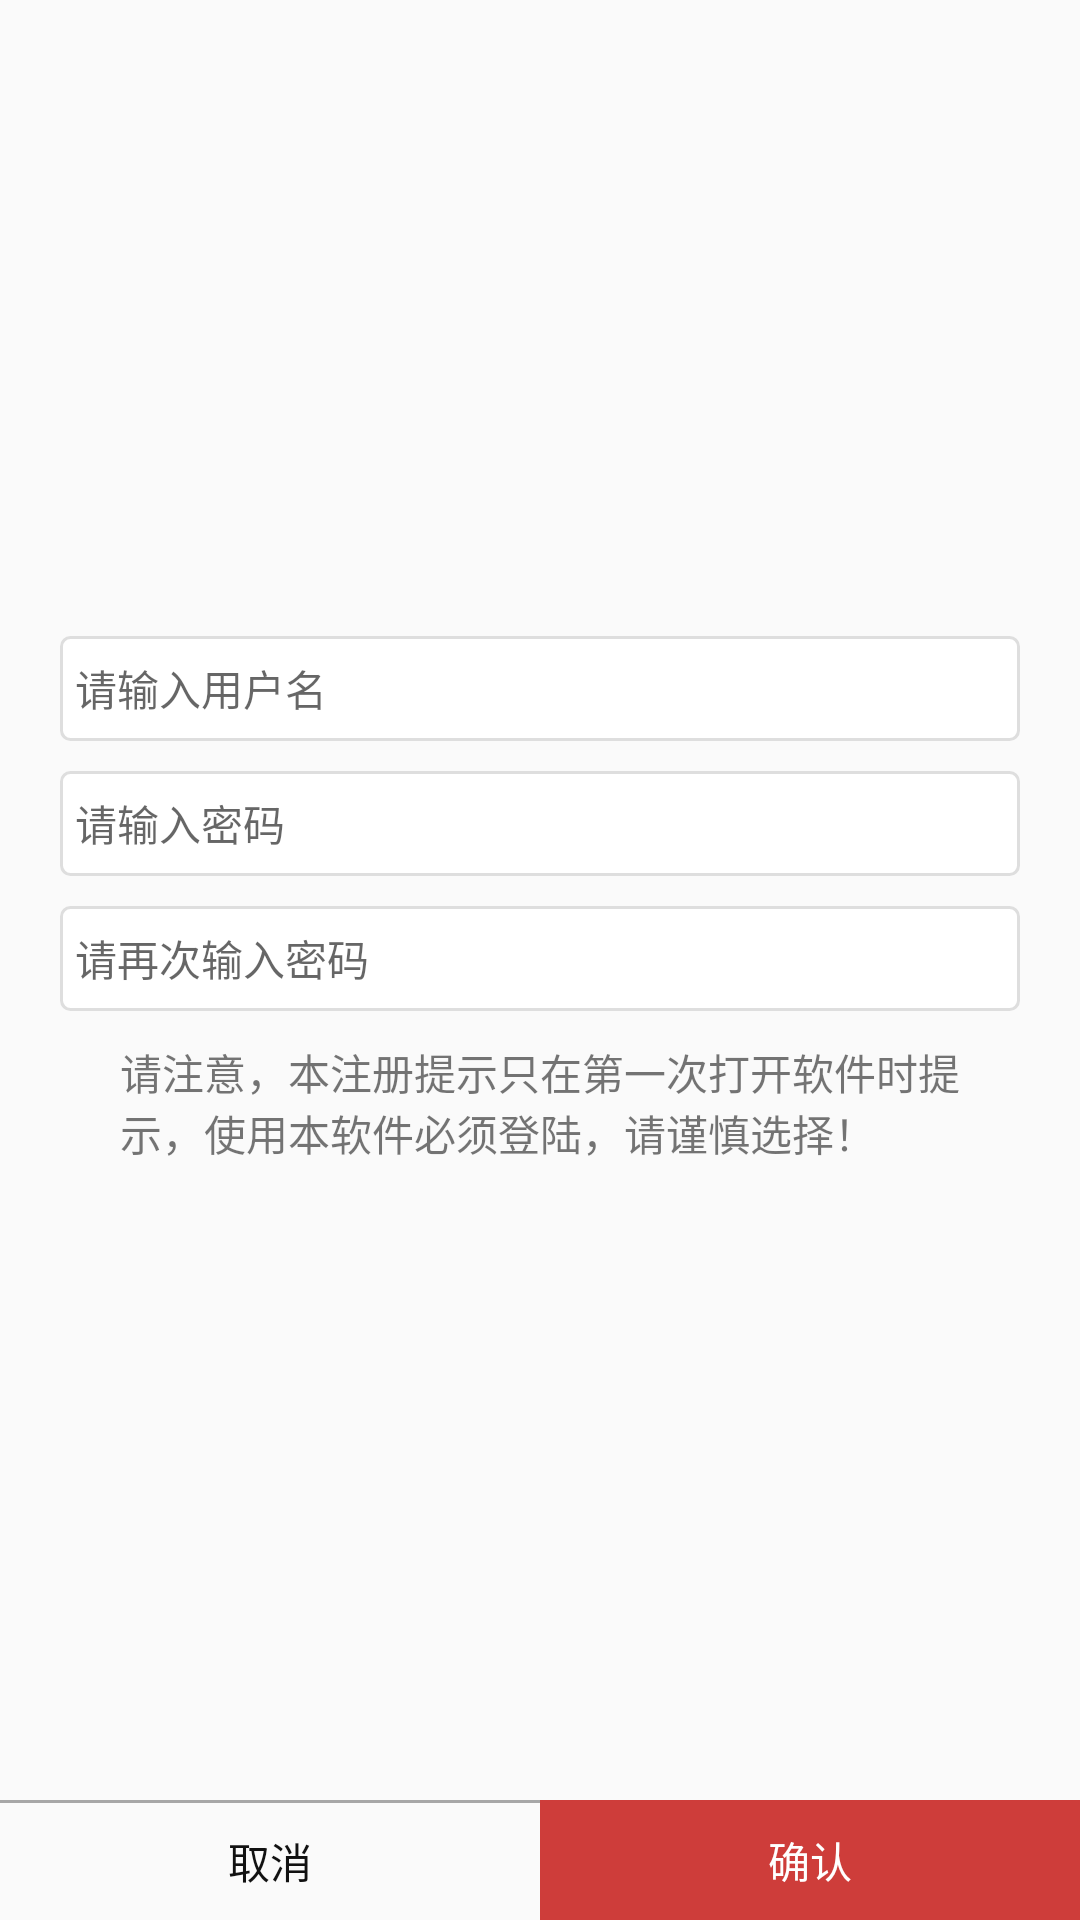

Here is an Android app screen rendered from its layout file. Give the layout XML and the strings, colors and styles it references.
<!-- AndroidManifest.xml: application theme AppTheme -->
<!-- res/layout/reg_dialog_layout.xml -->
<?xml version="1.0" encoding="utf-8"?>

<RelativeLayout xmlns:android="http://schemas.android.com/apk/res/android"
    android:layout_width="match_parent"
    android:layout_height="wrap_content"
    android:orientation="vertical">

    <LinearLayout
        android:id="@+id/tv_dialog_message"
        android:layout_width="match_parent"
        android:layout_height="match_parent"
        android:layout_above="@+id/l_bottom_layout"
        android:layout_weight="1"
        android:gravity="center"
        android:orientation="vertical"
        android:paddingLeft="20dp"
        android:paddingRight="20dp">

        <EditText
            android:id="@+id/et_input_name"
            android:layout_width="match_parent"
            android:layout_height="35dp"
            android:background="@drawable/input_bg"
            android:maxLength="16"
            android:maxLines="1"
            android:hint="请输入用户名"
            android:textSize="14sp"
            android:paddingLeft="5dp"
            android:paddingRight="5dp" />

        <EditText
            android:id="@+id/et_input_pass"
            android:layout_width="match_parent"
            android:layout_height="35dp"
            android:layout_marginTop="10dp"
            android:textSize="14sp"
            android:inputType="textPassword"
            android:background="@drawable/input_bg"
            android:maxLength="16"
            android:maxLines="1"
            android:hint="请输入密码"
            android:paddingLeft="5dp"
            android:paddingRight="5dp" />

        <EditText
            android:id="@+id/et_input_pass2"
            android:layout_width="match_parent"
            android:layout_height="35dp"
            android:layout_marginTop="10dp"
            android:textSize="14sp"
            android:inputType="textPassword"
            android:background="@drawable/input_bg"
            android:maxLength="16"
            android:maxLines="1"
            android:hint="请再次输入密码"
            android:paddingLeft="5dp"
            android:paddingRight="5dp" />

        <TextView
            android:layout_width="match_parent"
            android:layout_height="wrap_content"
            android:paddingLeft="20dp"
            android:paddingRight="20dp"
            android:layout_marginTop="10dp"
            android:text="请注意，本注册提示只在第一次打开软件时提示，使用本软件必须登陆，请谨慎选择！" />
    </LinearLayout>

    <LinearLayout
        android:id="@+id/l_bottom_layout"
        android:layout_width="match_parent"
        android:layout_height="40dp"
        android:layout_alignParentBottom="true"
        android:layout_centerHorizontal="true">

        <LinearLayout
            android:layout_width="0dp"
            android:layout_height="match_parent"
            android:layout_weight="1"
            android:orientation="vertical">

            <View
                android:id="@+id/v_lines"
                android:layout_width="match_parent"
                android:layout_height="1sp"
                android:background="#5000" />

            <TextView
                android:id="@+id/tv_dialog_lift_btn"
                android:layout_width="match_parent"
                android:layout_height="0dp"
                android:layout_weight="1"
                android:gravity="center"
                android:text="取消"
                android:textColor="#111" />
        </LinearLayout>

        <TextView
            android:id="@+id/tv_dialog_right_btn"
            android:layout_width="0dp"
            android:layout_height="match_parent"
            android:layout_weight="1"
            android:background="@color/red"
            android:gravity="center"
            android:text="确认"
            android:textColor="#fff" />
    </LinearLayout>
</RelativeLayout>
<!-- resources referenced by this layout -->
<resources>
  <color name="red">#ce3d3a</color>
  <!-- drawable input_bg (drawable) -->
  <?xml version="1.0" encoding="utf-8"?>
  <shape xmlns:android="http://schemas.android.com/apk/res/android">
      <stroke android:color="@color/garv" android:width="1dp"/>
      <corners android:radius="3dp"/>
      <solid android:color="@color/write"/>
  </shape>
  <style name="AppTheme" parent="Theme.AppCompat.Light.DarkActionBar">
          
          <item name="colorPrimary">@color/colorPrimary</item>
          <item name="colorPrimaryDark">@color/colorPrimaryDark</item>
          <item name="colorAccent">@color/colorAccent</item>
      </style>
  <color name="garv">#DEDEDE</color>
  <color name="write">#ffffff</color>
  <color name="colorPrimary">@color/garv</color>
  <color name="colorPrimaryDark">@color/red</color>
  <color name="colorAccent">#FF4081</color>
</resources>
